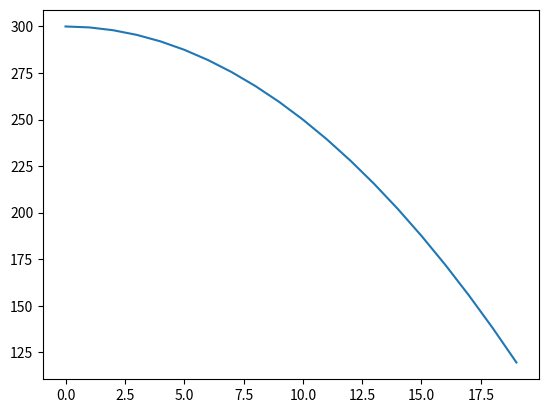

Write the Python code that produced this figure.
#formula for etterspørsel
# P = c - dX^D

import numpy as np 
import matplotlib.pyplot as plt 
def P(c,d,D):
    return c - d*X**D

X = np.arange(20)
D = 2.0 
d = 0.5
c = 300 

plt.plot(X,P(c,d,D))
plt.show()



